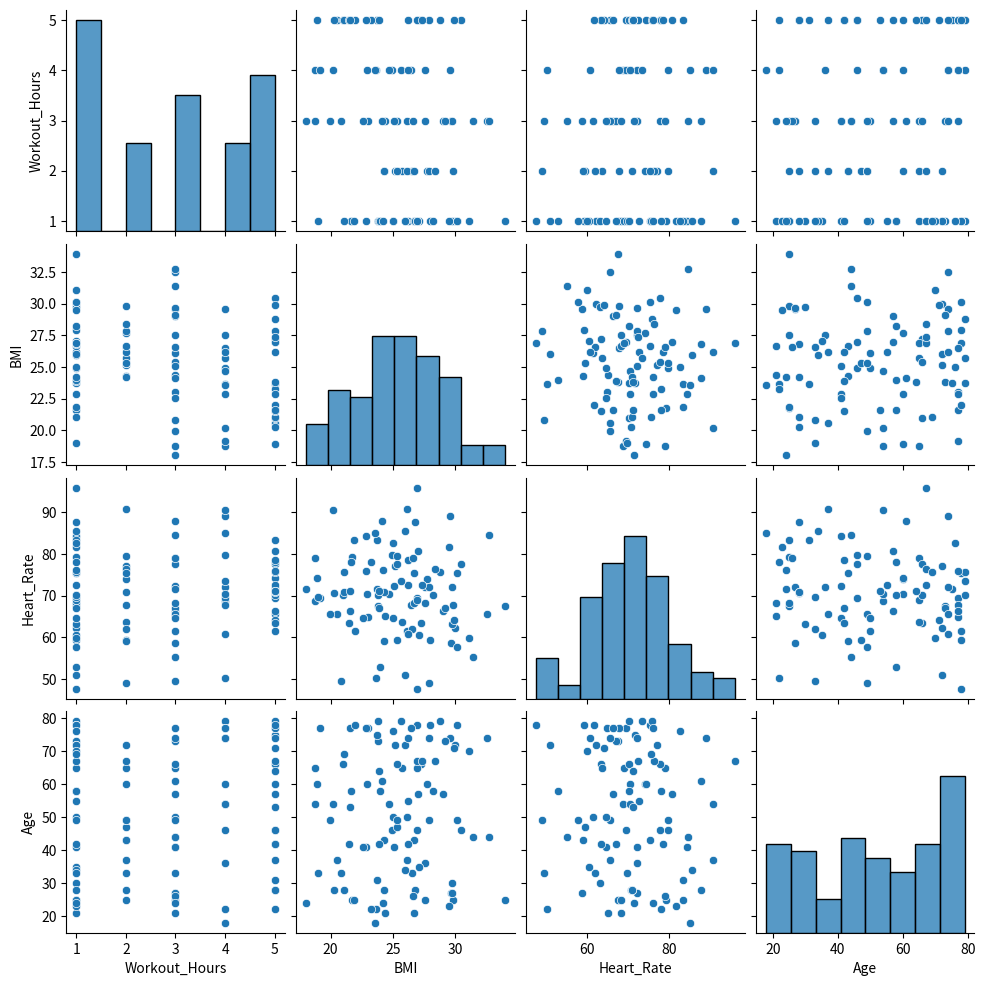
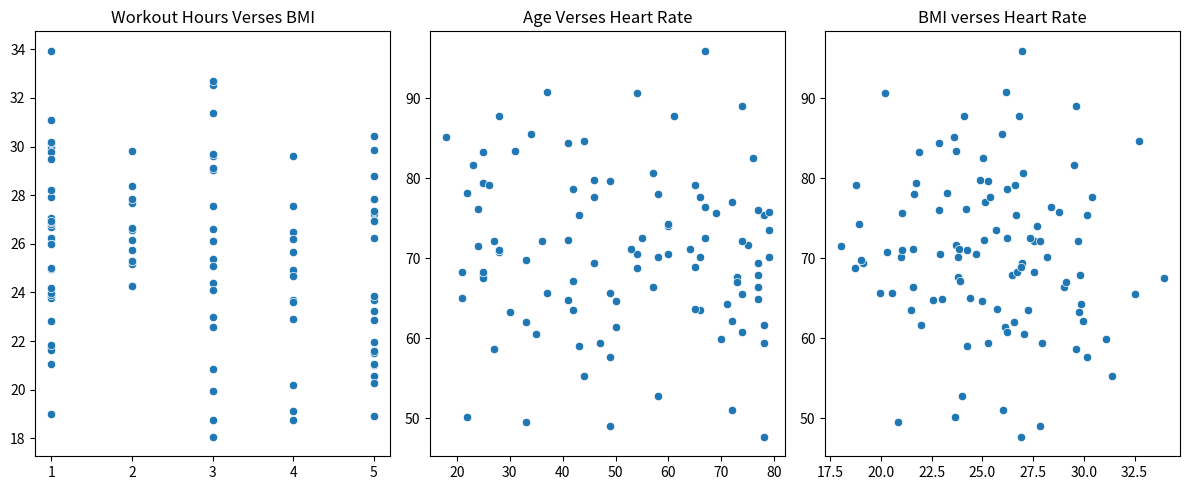
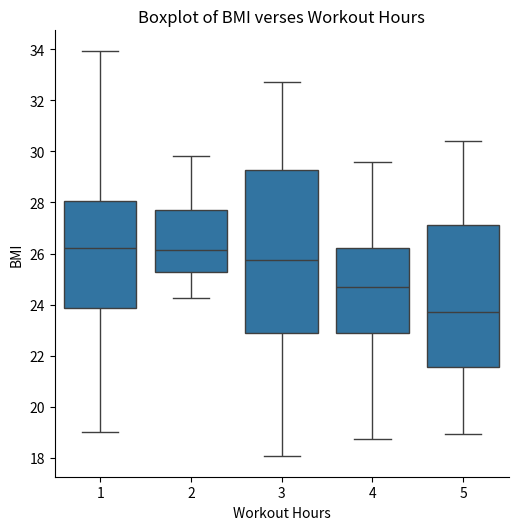
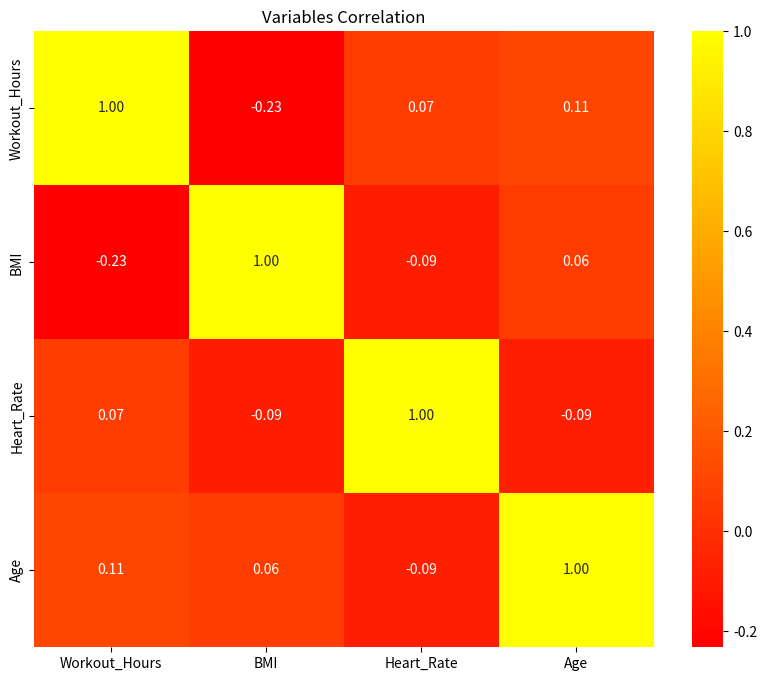

The matplotlib source for these figures, in order:
#importing libraries for use in project code below
import numpy as np
import pandas as pd
import matplotlib.pyplot as plt
import seaborn as sns

#For error experienced on line 250.
import warnings
warnings.simplefilter(action='ignore', category=FutureWarning)
print('x' in np.arange(5))   #returns False, without Warning


#Data creation for health dataset
#Hours of exercise per week
workout_hours = np.random.choice([1, 2, 3, 4, 5], size=100)

#14 https://numpy.org/doc/stable/reference/random/generated/numpy.random.choice.html

#Heart Rate
heart_rate = np.random.normal(70, 10, size=100)
#mean hr based on search with standard deviation of 10, this is also the base/resting heart rate.

#15 https://numpy.org/doc/stable/reference/random/generated/numpy.random.normal.html

#age range
age = np.random.randint(18, 81, size=100)

#16 https://numpy.org/doc/stable/reference/random/generated/numpy.random.randint.html

#bmi
meanbmi = 27 - (workout_hours * 0.5)
bmi = np.random.normal(meanbmi, 3, size=100)
#assumed that the more you workout the lower you BMI 

print(meanbmi)

print(bmi)

data = pd.DataFrame({
    'Workout_Hours': workout_hours,
    'BMI': bmi,
    'Heart_Rate': heart_rate,
    'Age': age
})

#17 https://pandas.pydata.org/docs/reference/api/pandas.DataFrame.html
#18 https://www.w3schools.com/python/pandas/pandas_dataframes.asp

print(data.head(101))

#19 https://pandas.pydata.org/docs/reference/api/pandas.DataFrame.head.html

#summarize data
print(data.describe())

#20 https://pandas.pydata.org/docs/reference/api/pandas.DataFrame.describe.html

sns.pairplot(data)
plt.show()

plt.figure(figsize = (12, 5))

plt.subplot(1 ,3, 1)
sns.scatterplot(x=workout_hours, y=bmi, data=data)
plt.title('Workout Hours Verses BMI')

plt.subplot(1, 3, 2)
sns.scatterplot(x=age, y=heart_rate, data=data)
plt.title('Age Verses Heart Rate')

plt.subplot(1, 3, 3)
sns.scatterplot(x=bmi, y=heart_rate, data=data)
plt.title('BMI verses Heart Rate')

plt.tight_layout()
plt.show()

#boxplot
boxplot = sns.catplot(x=workout_hours, y=bmi, data=data, kind="box")
plt.xlabel('Workout Hours')
plt.ylabel('BMI')
plt.title('Boxplot of BMI verses Workout Hours')
plt.show(boxplot)

#heatmap for showing stronger relations between variables

#calculate the relationship of the data in the dataframe generated earlier
correlation = data.corr()

#plot the heatmap
plt.figure(figsize=(10, 8))
sns.heatmap(correlation, annot=True, cmap='autumn', fmt='.2f')
plt.title('Variables Correlation')
plt.show()

